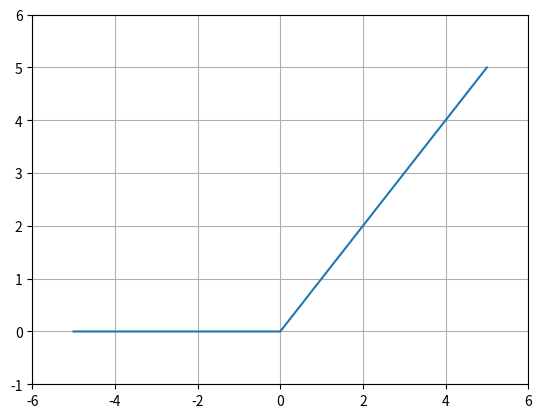

Source code (Python):
import numpy as np
import matplotlib.pyplot as plt


def relu(x: np.ndarray) -> np.ndarray:
    return np.maximum(0, x)


if __name__ == "__main__":
    x = np.arange(-5, 5.1, 0.1)
    y = relu(x)
    plt.plot(x, y)
    plt.xlim(-6, 6)
    plt.ylim(-1, 6)
    plt.grid()
    plt.show()
